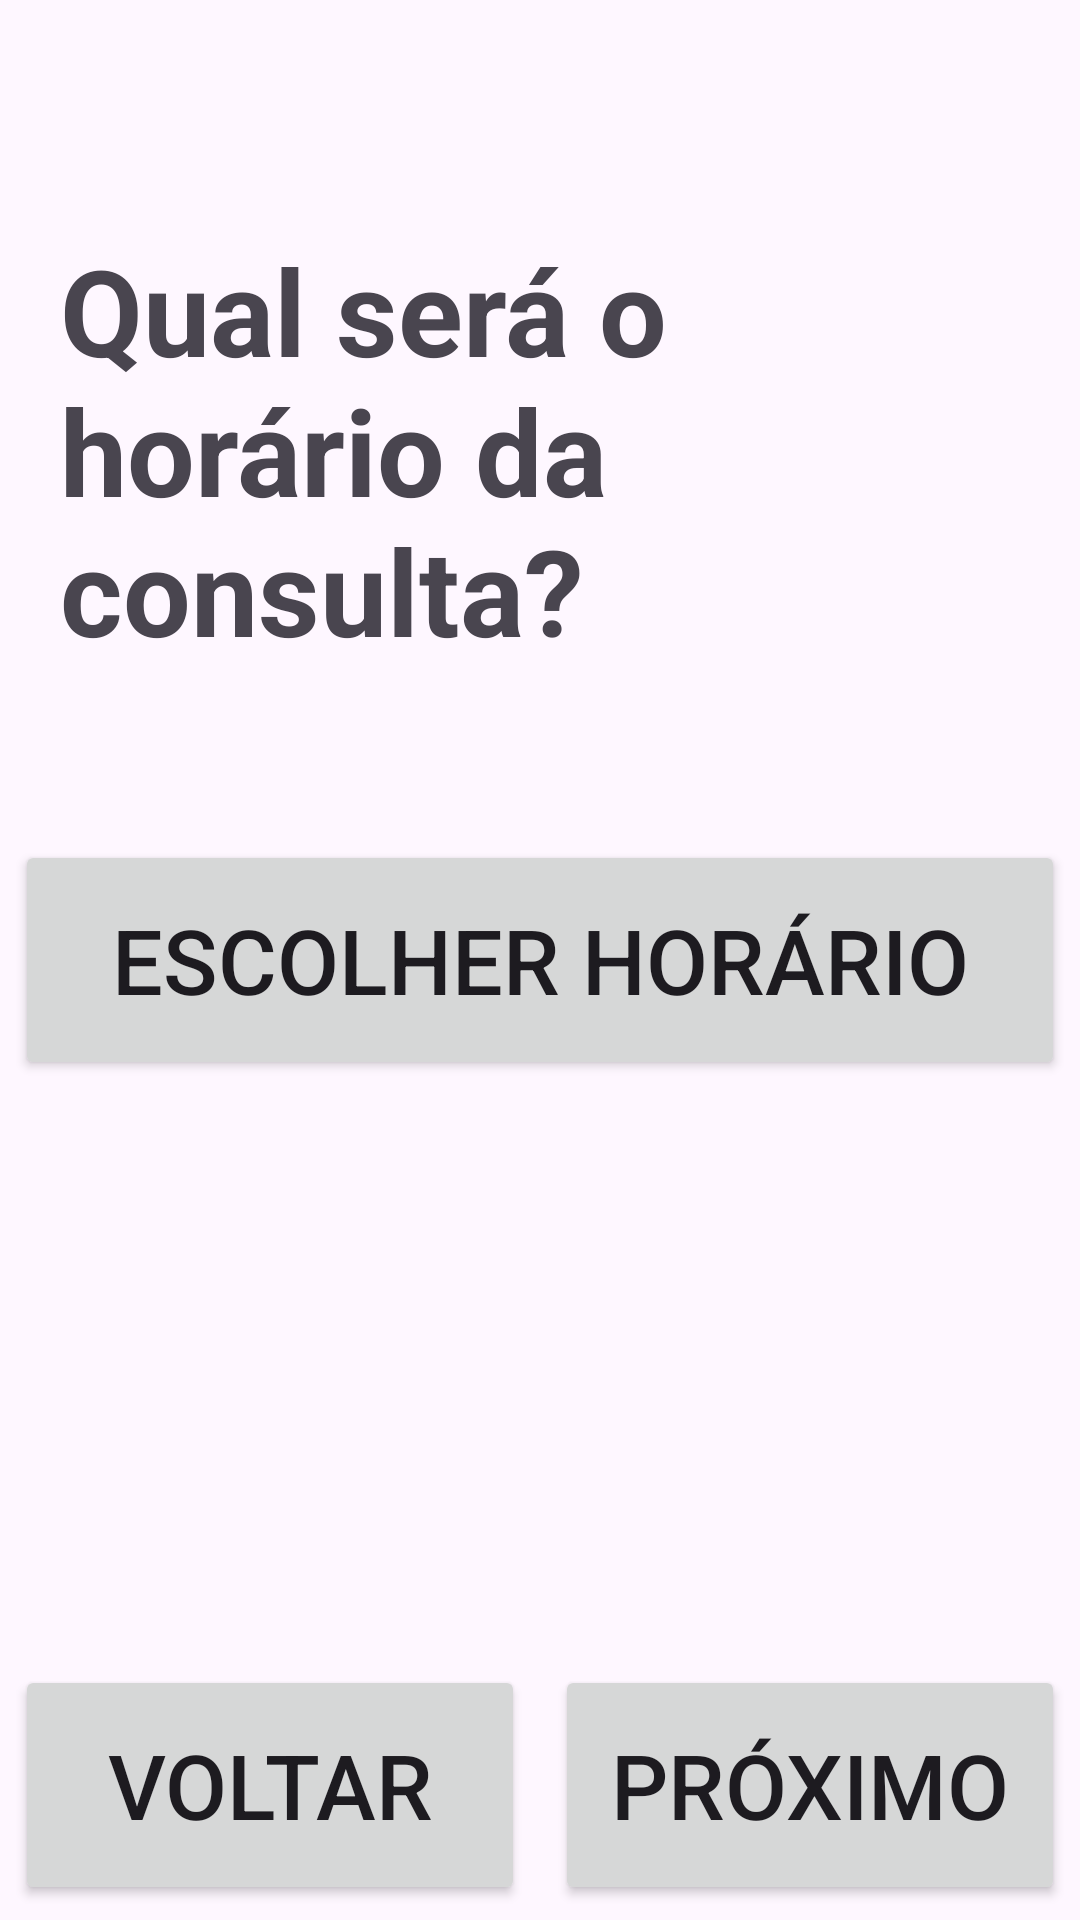

This screen was rendered from an Android layout file. Write that file and the resources it references.
<!-- AndroidManifest.xml: application theme Theme.Lembretio -->
<!-- res/layout/fragment_event_single_time.xml -->
<?xml version="1.0" encoding="utf-8"?>
<androidx.constraintlayout.widget.ConstraintLayout xmlns:android="http://schemas.android.com/apk/res/android"
    xmlns:app="http://schemas.android.com/apk/res-auto"
    xmlns:tools="http://schemas.android.com/tools"
    android:layout_width="match_parent"
    android:layout_height="match_parent"
    android:layout_alignParentBottom="false"
    android:orientation="vertical"
    tools:context=".addeventfragments.EventDate">

    <Button
        android:id="@+id/btn_title_prev"
        android:layout_width="0dp"
        android:layout_height="80dp"
        android:layout_margin="5dp"
        android:enabled="true"
        android:text="Voltar"
        android:textSize="30dp"
        app:cornerRadius="10dp"
        app:layout_constraintBottom_toBottomOf="parent"
        app:layout_constraintEnd_toStartOf="@id/btn_title_next"
        app:layout_constraintStart_toStartOf="parent" />

    <Button
        android:id="@+id/btn_title_next"
        android:layout_width="0dp"
        android:layout_height="80dp"
        android:layout_margin="5dp"
        android:text="Próximo"
        android:textSize="30dp"
        app:cornerRadius="10dp"
        app:layout_constraintBottom_toBottomOf="parent"
        app:layout_constraintEnd_toEndOf="parent"
        app:layout_constraintStart_toEndOf="@id/btn_title_prev" />

    <TextView
        android:id="@+id/single_time_title_text"
        android:layout_width="0dp"
        android:layout_height="wrap_content"
        android:layout_marginStart="20dp"
        android:layout_marginTop="20dp"
        android:layout_marginEnd="20dp"
        android:text="Qual será o horário da consulta?"
        android:textSize="40dp"
        android:textStyle="bold"
        app:layout_constraintBottom_toTopOf="@id/btn_time_pick"
        app:layout_constraintEnd_toEndOf="parent"
        app:layout_constraintStart_toStartOf="parent"
        app:layout_constraintTop_toTopOf="parent"
        app:layout_constraintVertical_chainStyle="packed" />

    <Button
        android:id="@+id/btn_time_pick"
        android:layout_width="0dp"
        android:layout_height="80dp"
        android:layout_margin="5dp"
        android:text="Escolher Horário"
        android:textSize="30dp"
        app:cornerRadius="10dp"
        app:layout_constraintBottom_toBottomOf="parent"
        app:layout_constraintEnd_toEndOf="parent"
        app:layout_constraintStart_toStartOf="parent"
        app:layout_constraintTop_toTopOf="parent" />

    <TextView
        android:id="@+id/tv_single_time"
        android:layout_width="wrap_content"
        android:layout_height="wrap_content"
        android:text=""
        android:textSize="30sp"
        app:layout_constraintEnd_toEndOf="parent"
        app:layout_constraintStart_toStartOf="parent"
        app:layout_constraintTop_toBottomOf="@+id/btn_time_pick" />


</androidx.constraintlayout.widget.ConstraintLayout>
<!-- resources referenced by this layout -->
<resources>
  <style name="Theme.Lembretio" parent="Base.Theme.Lembretio" />
  <style name="Base.Theme.Lembretio" parent="Theme.Material3.DayNight.NoActionBar">
          
          
      </style>
</resources>
